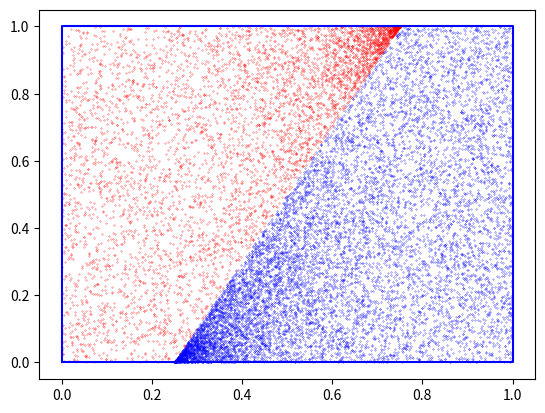

Python code for this plot:
import numpy as np
import matplotlib.pyplot as plt
import math


class Rect:
    def __init__(self, min_x=0.0, max_x=0.0, min_y=0.0, max_y=0.0):
        self.min_x = min_x
        self.min_y = min_y
        self.max_x = max_x
        self.max_y = max_y
        self.square = self.calculate_square()

    def check_dot(self, dot):
        (x, y) = dot
        return self.min_x <= x <= self.max_x and self.min_y <= y <= self.max_y

    def plot(self, color='b'):
        plt.plot((self.min_x, self.max_x, self.max_x, self.min_x, self.min_x),
                 (self.min_y, self.min_y, self.max_y, self.max_y, self.min_y),
                 color=color)

    def calculate_square(self):
        if self.max_x <= self.min_x or self.max_y <= self.min_y:
            return 0
        self.square = (self.max_x - self.min_x) * (self.max_y - self.min_y)
        return self.square


def get_y(x, b, w1, w2, rect, default):
    val = (-b - w1 * x) / w2
    if rect.min_y <= val <= rect.max_y:
        return val
    # if rect.min_y > val:
    #     return rect.min_y
    # if rect.max_y < val:
    #     return rect.max_y
    return default


def get_x(y, b, w1, w2):
    return (-b - w2 * y) / w1


def get_value(params, x, y):
    (w1, w2, b) = params
    return w1 * x + w2 * y + b


def get_x_bounds(params, rect):
    (w1, w2, b) = params
    x_bounds = list()
    x_bounds.append(rect.min_x)
    x_bounds.append(rect.max_x)
    if w1 != 0:
        x_0 = get_x(rect.min_y, b, w1, w2)
        x_1 = get_x(rect.max_y, b, w1, w2)
        if rect.min_x <= x_0 <= rect.max_x:
            x_bounds.append(x_0)
        if rect.min_x <= x_1 <= rect.max_x:
            x_bounds.append(x_1)
    x_bounds.sort()
    right_bounds = [x_bounds[1], x_bounds[-1]]
    left_bounds = [x_bounds[0], x_bounds[2]]
    print(x_bounds[1:3])
    return right_bounds, left_bounds


def find_value_extr(params, rect):
    (w1, w2, b) = params
    corners_value = list()
    corners_value.append(get_value(params, rect.min_x, rect.min_y))
    corners_value.append(get_value(params, rect.min_x, rect.max_y))
    corners_value.append(get_value(params, rect.max_x, rect.min_y))
    corners_value.append(get_value(params, rect.max_x, rect.max_y))
    return min(corners_value), max(corners_value)


def generate(N, P, w):

    w1, w2 = w

    min_x = 0.0
    max_x = 1.0
    min_y = 0.0
    max_y = 1.0

    rect = Rect(min_x, max_x, min_y, max_y)
    rect.plot()

    b1 = -(w1 * min_x + w2 * min_y)
    b2 = -(w1 * max_x + w2 * max_y)
    b3 = -(w1 * max_x + w2 * min_y)
    b4 = -(w1 * min_x + w2 * max_y)
    # b_divide = np.random.random()*(b2 - b1)
    b_divide = (b2 - b1) / 2

    # f_min, f_max = find_value_extr((w1, w2, b_divide), rect)
    # values_N = np.random.uniform(f_min, 0, N)
    right_bounds, left_bounds = get_x_bounds((w1, w2, b_divide), rect)

    # default = rect.max_y if w1*w2 < 0 else rect.min_y
    default = rect.max_y
    x_N = np.random.uniform(right_bounds[0], right_bounds[1], N)
    y_N = [0.0] * N
    for i in range(0, N, 1):
        y_N[i] = get_y(x_N[i], b_divide, w1, w2, rect, default)
        y_N[i] = rect.min_y + np.random.random() * (y_N[i] - rect.min_y)
    plt.scatter(x_N, y_N, s=0.05, facecolors='b', edgecolors='b')

    # default = rect.max_y if w1*w2 > 0 else rect.min_y
    default = rect.min_y
    x_P = np.random.uniform(left_bounds[0], left_bounds[1], P)
    y_P = [0.0] * P
    for i in range(0, P, 1):
        y_P[i] = get_y(x_P[i], b_divide, w1, w2, rect, default)
        y_P[i] = rect.max_y - np.random.random() * (rect.max_y - y_P[i])
    plt.scatter(x_P, y_P, s=0.05, facecolors='r', edgecolors='r')

    plt.show()

N = 10000
P = 5000
w = [-2, 1]

generate(N, P, w)

